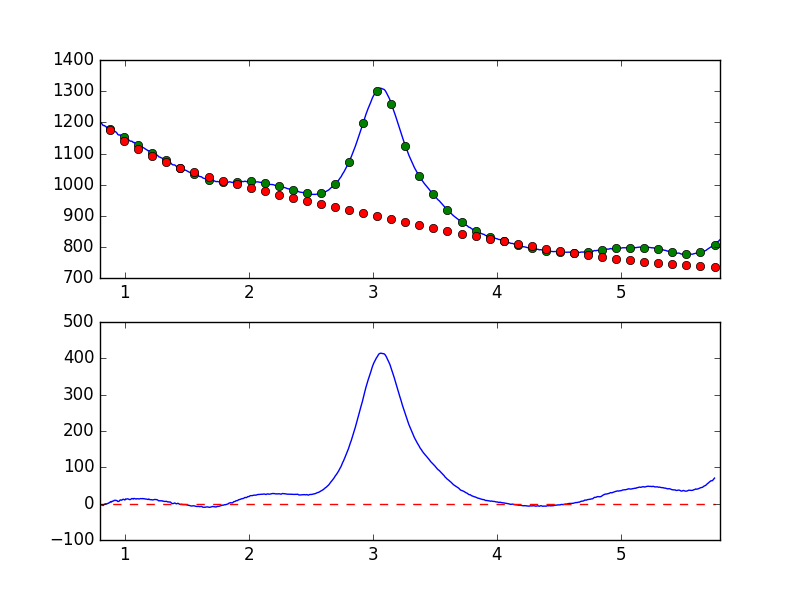

Data behind this chart, as committed beside it:
7.681951752392544019e-01, -8.705799365320444849e+00
7.738631750302433776e-01, -8.200564550247008810e+00
7.795311748212323533e-01, -6.400059036929405920e+00
7.851991746122213289e-01, -5.145359989536245848e+00
7.908671744032103046e-01, -4.454912736297728770e+00
7.965351741941992803e-01, -4.489130378882919103e+00
8.022031739851883669e-01, -5.207864495521789650e+00
8.078711737761772316e-01, -3.592084828507950078e+00
8.135391735671662072e-01, -3.637775768573192181e+00
8.192071733581552939e-01, -3.806253737697034012e+00
8.248751731491442696e-01, -5.324093946923767362e+00
8.305431729401332452e-01, -3.146875513546319780e+00
8.362111727311222209e-01, -1.197218570483300937e+00
8.418791725221110855e-01, -1.498817469402638380e+00
8.475471723131001722e-01, -2.519566353566915495e-02
8.532151721040891479e-01, -8.129869576750934357e-01
8.588831718950781235e-01, -1.384491800524756400e-01
8.645511716860672102e-01, 1.036979177039029310e+00
8.702191714770560749e-01, 1.111722902556039116e+00
8.758871712680450505e-01, 3.214675535454944111e+00
8.815551710590340262e-01, 3.892089013130998865e+00
8.872231708500230019e-01, 5.782126072395158189e+00
8.928911706410120885e-01, 4.372770382107319165e+00
8.985591704320010642e-01, 6.754780668357170725e+00
9.042271702229900399e-01, 6.880243782234856553e+00
9.098951700139790155e-01, 7.717603996704383462e+00
9.155631698049678802e-01, 9.343826092544304629e+00
9.212311695959569668e-01, 8.514341647405444746e+00
9.268991693869459425e-01, 9.395837121753856991e+00
9.325671691779349182e-01, 8.723358351054230297e+00
9.382351689689240049e-01, 7.842546873896253601e+00
9.439031687599129805e-01, 5.666549111681661088e+00
9.495711685509018452e-01, 6.151114024876051189e+00
9.552391683418909318e-01, 6.982581394256612839e+00
9.609071681328797965e-01, 9.660889633413034971e+00
9.665751679238688832e-01, 1.029400938249773390e+01
9.722431677148579698e-01, 9.302167141037898546e+00
9.779111675058468345e-01, 1.015844585387344523e+01
9.835791672968358101e-01, 1.176329662990701763e+01
9.892471670878246748e-01, 1.203548112491534994e+01
9.949151668788137615e-01, 1.102474243998858583e+01
1.000583166669802848e+00, 1.003140119523482099e+01
1.006251166460791602e+00, 1.284575898527236859e+01
1.011919166251780799e+00, 1.241763047061249381e+01
1.017587166042769553e+00, 1.288555101489077970e+01
1.023255165833758751e+00, 1.332567805205712830e+01
1.028923165624747726e+00, 1.261751374262235004e+01
1.034591165415736702e+00, 1.154534540334771009e+01
1.040259165206725678e+00, 1.111758144474492838e+01
1.045927164997714431e+00, 1.143125332419981532e+01
1.051595164788703629e+00, 1.297877824128681823e+01
1.057263164579692605e+00, 1.407081070026720226e+01
1.062931164370681802e+00, 1.363238508821427786e+01
1.068599164161670556e+00, 1.258511782345203756e+01
1.074267163952659310e+00, 1.443021516805447391e+01
1.079935163743648507e+00, 1.398516756378330683e+01
1.085603163534637483e+00, 1.325081506177434676e+01
1.091271163325626681e+00, 1.245346158035135886e+01
1.096939163116615434e+00, 1.339533877221356306e+01
1.102607162907604632e+00, 1.358937164943449716e+01
1.108275162698593386e+00, 1.336940807565088107e+01
... 839 more rows
